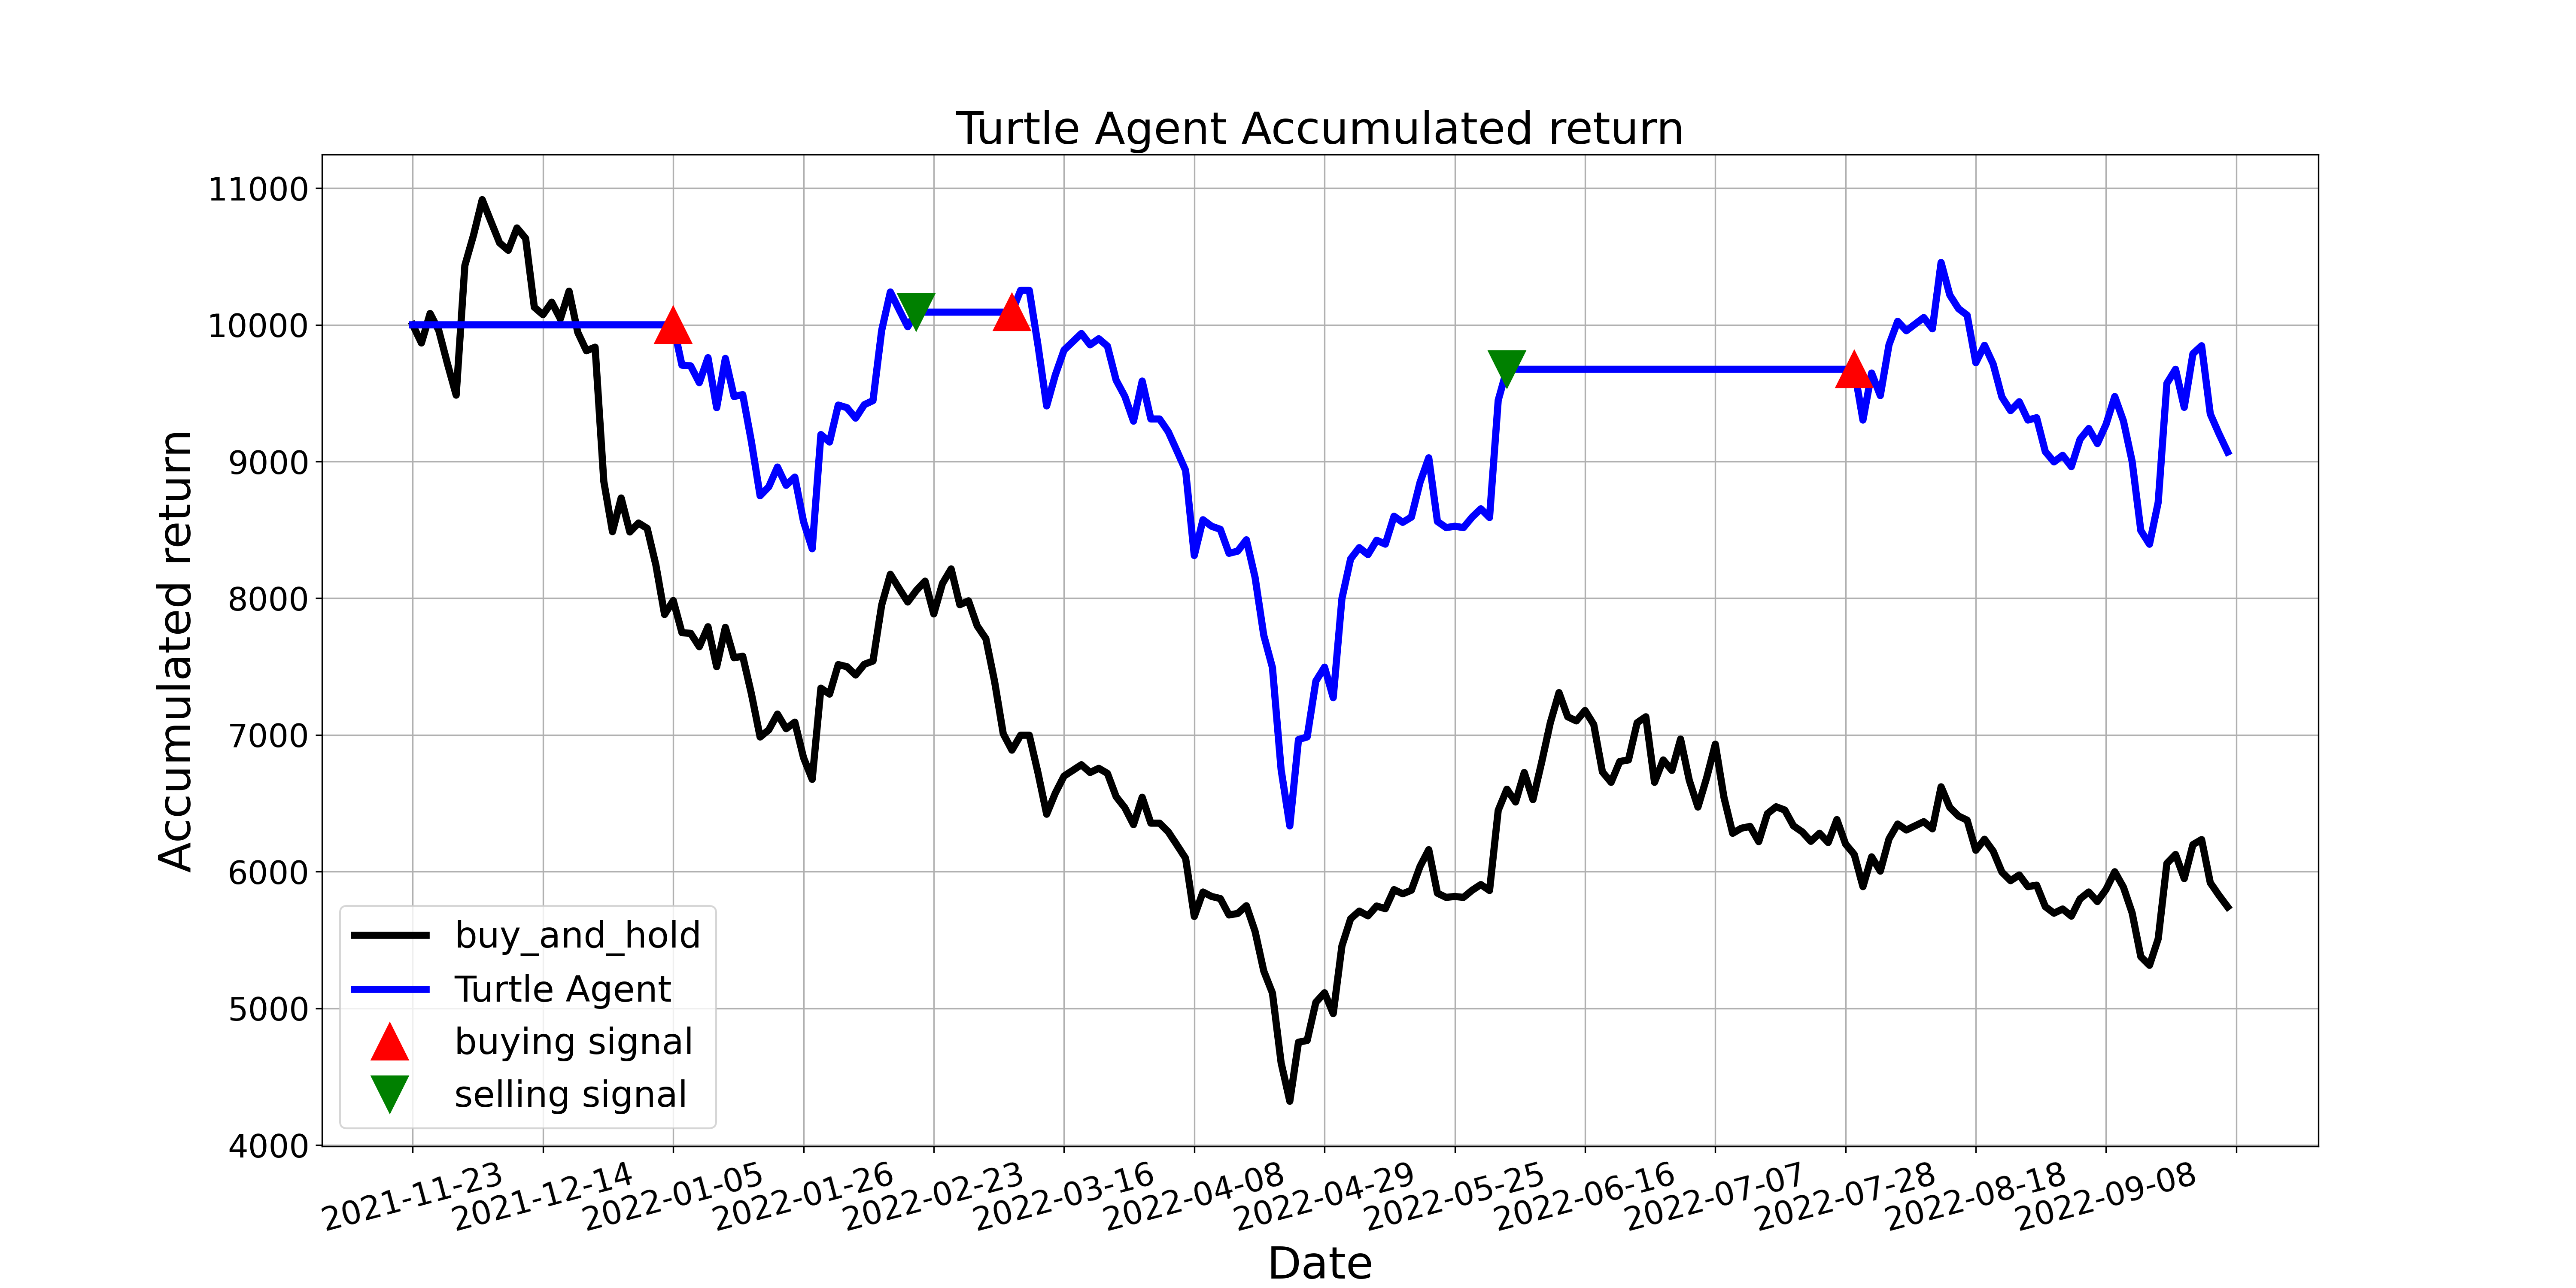

Data behind this chart, as committed beside it:
, tradeDate, B&H, action, operation, return
0, 2021-11-23, 10000, 0.0, 0, 10000
1, 2021-11-24, 9867, 0.0, 0, 10000
2, 2021-11-25, 10083, 0.0, 0, 10000
3, 2021-11-26, 9959, 0.0, 0, 10000
4, 2021-11-29, 9714, 0.0, 0, 10000
5, 2021-11-30, 9486, 0.0, 0, 10000
6, 2021-12-01, 10434, 0.0, 0, 10000
7, 2021-12-02, 10656, 0.0, 0, 10000
8, 2021-12-03, 10916, 0.0, 0, 10000
9, 2021-12-06, 10756, 0.0, 0, 10000
10, 2021-12-07, 10600, 0.0, 0, 10000
11, 2021-12-08, 10545, 0.0, 0, 10000
12, 2021-12-09, 10708, 0.0, 0, 10000
13, 2021-12-10, 10632, 0.0, 0, 10000
14, 2021-12-13, 10129, 0.0, 0, 10000
15, 2021-12-14, 10074, 0.0, 0, 10000
16, 2021-12-15, 10166, 0.0, 0, 10000
17, 2021-12-16, 10044, 0.0, 0, 10000
18, 2021-12-17, 10246, 0.0, 0, 10000
19, 2021-12-20, 9946, 0.0, 0, 10000
20, 2021-12-21, 9810, 0.0, 0, 10000
21, 2021-12-22, 9836, 0.0, 0, 10000
22, 2021-12-23, 8856, 0.0, 0, 10000
23, 2021-12-24, 8487, 0.0, 0, 10000
24, 2021-12-27, 8733, 0.0, 0, 10000
25, 2021-12-28, 8485, 0.0, 0, 10000
26, 2021-12-29, 8550, 0.0, 0, 10000
27, 2021-12-30, 8511, 0.0, 0, 10000
28, 2021-12-31, 8243, 0.0, 0, 10000
29, 2022-01-04, 7881, 0.0, 0, 10000
30, 2022-01-05, 7983, 1.0, 1, 10000
31, 2022-01-06, 7748, 1.0, 0, 9705
32, 2022-01-07, 7744, 1.0, 0, 9700
33, 2022-01-10, 7646, 0.0, 0, 9577
34, 2022-01-11, 7792, 0.0, 0, 9760
35, 2022-01-12, 7500, 0.0, 0, 9394
36, 2022-01-13, 7787, 0.0, 0, 9754
37, 2022-01-14, 7565, 0.0, 0, 9476
38, 2022-01-17, 7576, 0.0, 0, 9489
39, 2022-01-18, 7301, 0.0, 0, 9146
40, 2022-01-19, 6985, 1.0, 0, 8750
41, 2022-01-20, 7037, 1.0, 0, 8815
42, 2022-01-21, 7153, 1.0, 0, 8960
43, 2022-01-24, 7046, 0.0, 0, 8826
44, 2022-01-25, 7094, 0.0, 0, 8886
45, 2022-01-26, 6835, 0.0, 0, 8561
46, 2022-01-27, 6675, 0.0, 0, 8362
47, 2022-01-28, 7343, 0.0, 0, 9197
48, 2022-02-07, 7299, 0.0, 0, 9143
49, 2022-02-08, 7515, 0.0, 0, 9413
50, 2022-02-09, 7500, 0.0, 0, 9394
51, 2022-02-10, 7438, 0.0, 0, 9318
52, 2022-02-11, 7517, 0.0, 0, 9416
53, 2022-02-14, 7541, 0.0, 0, 9446
54, 2022-02-15, 7951, 0.0, 0, 9959
55, 2022-02-16, 8175, 0.0, 0, 10240
56, 2022-02-17, 8073, 0.0, 0, 10112
57, 2022-02-18, 7973, 0.0, 0, 9986
58, 2022-02-21, 8058, 2.0, 2, 10093
59, 2022-02-22, 8125, 2.0, 0, 10093
... 150 more rows
